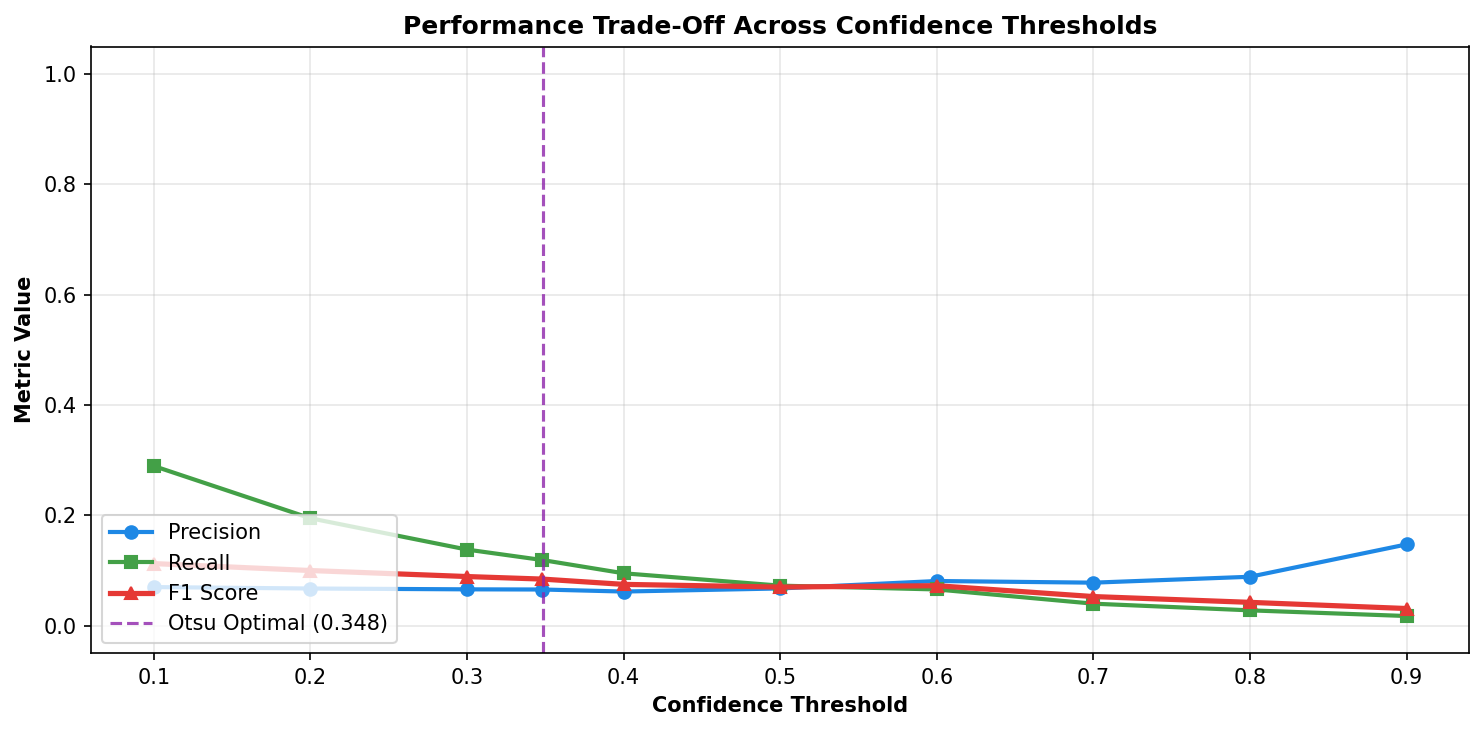

Data behind this chart, as committed beside it:
threshold, precision, recall, f1, tp, fp, fn, false_alarm_rate, is_otsu
0.1, 0.0697, 0.2892, 0.1123, 168, 2243, 413, 0.4107, False
0.2, 0.0671, 0.1945, 0.0997, 113, 1572, 468, 0.2878, False
0.3, 0.0656, 0.1377, 0.0888, 80, 1140, 501, 0.2087, False
0.348, 0.0653, 0.1188, 0.0842, 69, 988, 512, 0.1809, True
0.4, 0.0616, 0.0947, 0.0746, 55, 838, 526, 0.1534, False
0.5, 0.0672, 0.0723, 0.0697, 42, 583, 539, 0.1067, False
0.6, 0.0807, 0.0654, 0.0722, 38, 433, 543, 0.07927, False
0.7, 0.0777, 0.0396, 0.0525, 23, 273, 558, 0.04998, False
0.8, 0.0884, 0.0275, 0.042, 16, 165, 565, 0.03021, False
0.9, 0.1471, 0.0172, 0.0308, 10, 58, 571, 0.01062, False
